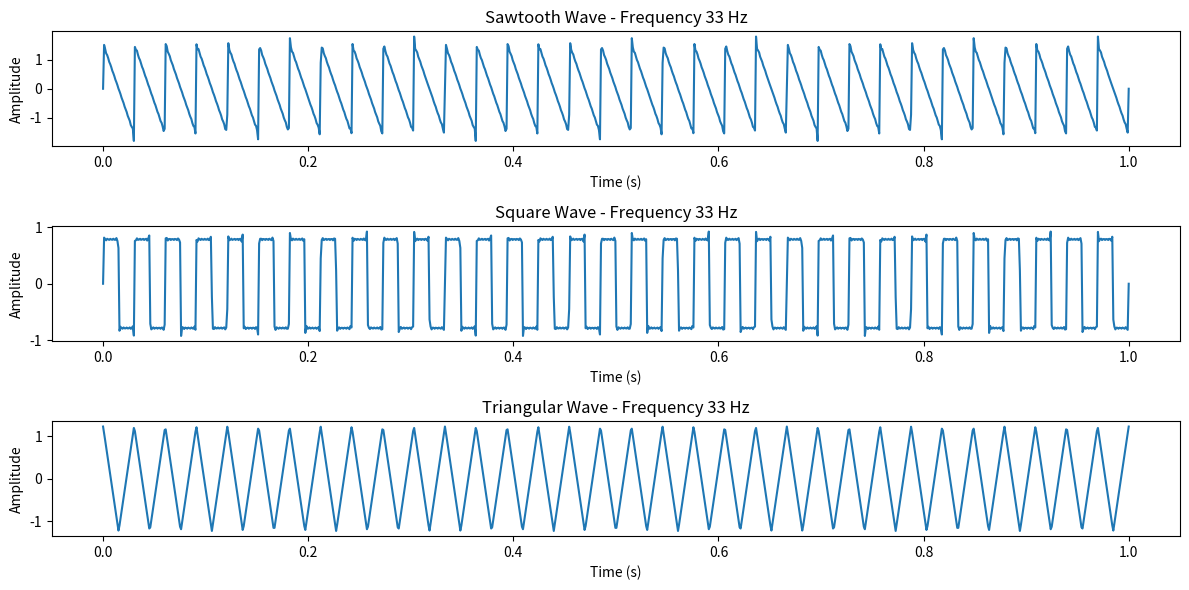

Generate this figure with matplotlib:
import numpy as np
import matplotlib.pyplot as plt

f = 33.0  # Fundamental frequency (Hz)
A = 1.0   # Amplitude of the fundamental frequency
n_max = 50 # Maximum number of overtones
T = 1.0   # Time duration in seconds
def sawtooth_wave(t):
    wave = 0.0
    for n in range(1, n_max + 1):
        wave += (A / n) * np.sin(2 * np.pi * n * f * t)
    return wave
def square_wave(t):
    wave = 0.0
    for n in range(1, n_max + 1):
        if n % 2 == 1:  # Odd harmonics
            wave += (A / n) * np.sin(2 * np.pi * n * f * t)
    return wave
def triangular_wave(t):
    wave = 0.0
    for n in range(1, n_max + 1):
        if n % 2 == 1:  # Odd harmonics
            wave += (A / (n**2)) * np.cos(2 * np.pi * n * f * t)
    return wave
# Generate time values
t = np.linspace(0, T, int(1000 * T))  # High-resolution time values for plotting

# Generate the waveforms
sawtooth = sawtooth_wave(t)
square = square_wave(t)
triangular = triangular_wave(t)

# Plot the waveforms
plt.figure(figsize=(12, 6))

plt.subplot(3, 1, 1)
plt.plot(t, sawtooth)
plt.xlabel('Time (s)')
plt.ylabel('Amplitude')
plt.title('Sawtooth Wave - Frequency 33 Hz')

plt.subplot(3, 1, 2)
plt.plot(t, square)
plt.xlabel('Time (s)')
plt.ylabel('Amplitude')
plt.title('Square Wave - Frequency 33 Hz')

plt.subplot(3, 1, 3)
plt.plot(t, triangular)
plt.xlabel('Time (s)')
plt.ylabel('Amplitude')
plt.title('Triangular Wave - Frequency 33 Hz')

plt.tight_layout()
plt.show()
